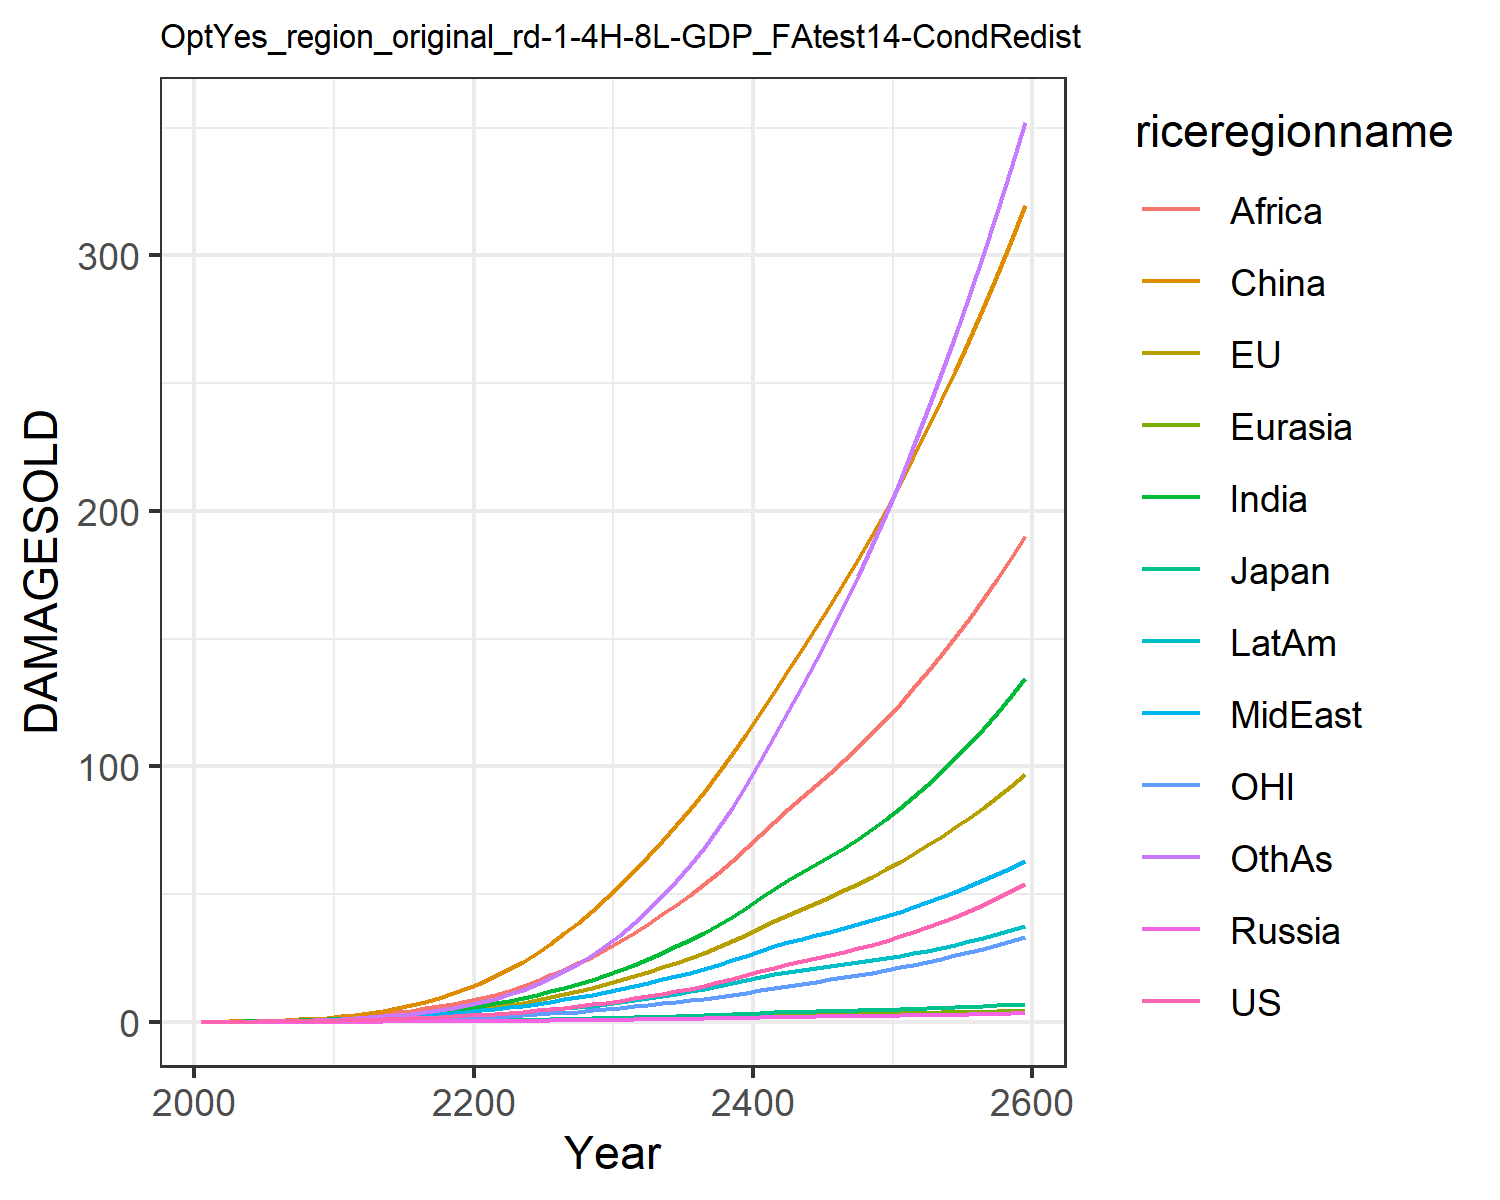

Data behind this chart, as committed beside it:
0.012066173923017946, 0.01426768058107755, 0.004307133962781537, 0.001344798405836423, 0.0007250009837806598, 0.00808613291911423, 0.011667501428473642, 0.011791899436235133, 0.005434623520687957, 0.0065198882695046475, 0.004134896752636349, 0.006926659046672796
0.02179, 0.04299, 0.007441, 0.002483, 0.001398, 0.05753, 0.02711, 0.02633, 0.01492, 0.01343, 0.01527, 0.01426
0.03776, 0.07127, 0.01168, 0.004083, 0.002628, 0.1118, 0.0526, 0.04922, 0.03299, 0.02507, 0.02573, 0.02951
0.06129, 0.1142, 0.01721, 0.006309, 0.004591, 0.1948, 0.09405, 0.08575, 0.06805, 0.04348, 0.04168, 0.05675
0.09332, 0.1715, 0.0233, 0.009226, 0.007437, 0.3109, 0.1549, 0.1385, 0.1283, 0.06948, 0.06257, 0.09997
0.1349, 0.2437, 0.03138, 0.01296, 0.01134, 0.4637, 0.2365, 0.2078, 0.2183, 0.1038, 0.08819, 0.1623
0.1875, 0.3322, 0.04186, 0.01763, 0.01656, 0.6633, 0.3429, 0.2979, 0.3445, 0.1486, 0.1188, 0.2491
0.2541, 0.4398, 0.05432, 0.02325, 0.02332, 0.9163, 0.482, 0.4159, 0.5241, 0.2063, 0.1554, 0.3695
0.336, 0.5676, 0.06872, 0.02982, 0.03177, 1.228, 0.6576, 0.5672, 0.7725, 0.2784, 0.1983, 0.5314
0.4358, 0.717, 0.08514, 0.03736, 0.0421, 1.601, 0.8755, 0.7583, 1.108, 0.367, 0.248, 0.7443
0.5501, 0.8979, 0.1052, 0.04689, 0.05499, 2.072, 1.134, 0.9693, 1.503, 0.4713, 0.3082, 1.004
0.6755, 1.117, 0.1298, 0.05898, 0.07092, 2.683, 1.433, 1.182, 1.931, 0.5892, 0.3809, 1.311
0.8307, 1.384, 0.1602, 0.0739, 0.09051, 3.4, 1.785, 1.438, 2.426, 0.7334, 0.4705, 1.673
1.005, 1.687, 0.1943, 0.09104, 0.1134, 4.237, 2.19, 1.721, 2.997, 0.8972, 0.5718, 2.105
1.192, 2.019, 0.2311, 0.1099, 0.139, 5.198, 2.636, 2.022, 3.631, 1.075, 0.6826, 2.6
1.398, 2.408, 0.2715, 0.1307, 0.1677, 6.389, 3.126, 2.35, 4.364, 1.269, 0.8135, 3.187
1.635, 2.851, 0.3176, 0.1548, 0.2008, 7.77, 3.684, 2.72, 5.193, 1.489, 0.9628, 3.879
1.901, 3.352, 0.3694, 0.182, 0.2384, 9.352, 4.306, 3.127, 6.116, 1.735, 1.131, 4.686
2.167, 3.88, 0.4207, 0.2093, 0.2763, 11.11, 4.931, 3.532, 7.073, 1.977, 1.311, 5.555
2.441, 4.443, 0.4732, 0.2372, 0.3151, 13.04, 5.567, 3.938, 8.067, 2.218, 1.502, 6.497
2.764, 5.091, 0.5353, 0.2702, 0.3616, 15.24, 6.341, 4.429, 9.234, 2.516, 1.721, 7.659
3.134, 5.827, 0.6065, 0.3077, 0.4157, 17.73, 7.261, 5.008, 10.6, 2.869, 1.969, 9.071
3.532, 6.63, 0.6829, 0.3478, 0.4741, 20.5, 8.267, 5.637, 12.18, 3.252, 2.239, 10.69
3.964, 7.506, 0.7653, 0.391, 0.5373, 23.55, 9.359, 6.313, 13.94, 3.669, 2.534, 12.53
4.454, 8.483, 0.8582, 0.4398, 0.6087, 26.91, 10.6, 7.075, 15.92, 4.14, 2.861, 14.67
5.001, 9.561, 0.9612, 0.4939, 0.688, 30.61, 11.98, 7.912, 18.1, 4.664, 3.222, 17.12
5.545, 10.68, 1.062, 0.5465, 0.7656, 34.56, 13.37, 8.752, 20.39, 5.18, 3.597, 19.77
6.102, 11.85, 1.164, 0.5993, 0.8438, 38.78, 14.82, 9.613, 22.81, 5.703, 3.993, 22.68
6.757, 13.17, 1.284, 0.6616, 0.9352, 43.39, 16.48, 10.59, 25.5, 6.316, 4.436, 26.04
7.501, 14.63, 1.419, 0.732, 1.038, 48.4, 18.34, 11.68, 28.47, 7.008, 4.924, 29.87
8.283, 16.16, 1.558, 0.8049, 1.145, 53.64, 20.3, 12.81, 31.58, 7.726, 5.435, 34.05
9.104, 17.74, 1.701, 0.8799, 1.254, 59.03, 22.35, 13.98, 34.82, 8.467, 5.964, 38.58
10.01, 19.44, 1.857, 0.9624, 1.374, 64.7, 24.6, 15.24, 38.29, 9.279, 6.531, 43.59
11, 21.26, 2.026, 1.052, 1.503, 70.69, 27.03, 16.59, 41.98, 10.16, 7.136, 49.11
11.98, 23.1, 2.187, 1.136, 1.624, 76.87, 29.45, 17.92, 45.72, 11, 7.752, 54.95
12.97, 24.99, 2.347, 1.219, 1.743, 83.28, 31.93, 19.25, 49.56, 11.84, 8.388, 61.18
14.11, 27.06, 2.53, 1.315, 1.88, 90.08, 34.73, 20.74, 53.74, 12.8, 9.081, 68.09
15.37, 29.3, 2.732, 1.421, 2.031, 97.27, 37.8, 22.36, 58.23, 13.86, 9.827, 75.66
16.71, 31.66, 2.942, 1.532, 2.187, 104.8, 41.06, 24.05, 62.94, 14.97, 10.61, 83.8
18.14, 34.14, 3.163, 1.649, 2.35, 112.6, 44.52, 25.82, 67.86, 16.14, 11.44, 92.55
19.71, 36.79, 3.403, 1.776, 2.527, 120.9, 48.29, 27.73, 73.1, 17.42, 12.32, 102
21.23, 39.42, 3.625, 1.89, 2.685, 129.2, 51.98, 29.55, 78.29, 18.6, 13.2, 111.8
22.55, 41.87, 3.799, 1.976, 2.799, 137.5, 55.3, 31.11, 83.15, 19.54, 14.04, 121.6
23.77, 44.24, 3.946, 2.045, 2.887, 145.9, 58.46, 32.54, 87.88, 20.33, 14.86, 131.5
24.96, 46.6, 4.079, 2.103, 2.958, 154.3, 61.59, 33.92, 92.61, 21.05, 15.69, 141.7
26.18, 49.01, 4.207, 2.158, 3.023, 163, 64.79, 35.29, 97.43, 21.75, 16.53, 152.2
27.44, 51.5, 4.337, 2.213, 3.085, 171.9, 68.13, 36.69, 102.4, 22.46, 17.41, 163.2
28.78, 54.1, 4.473, 2.27, 3.148, 181.1, 71.65, 38.15, 107.6, 23.21, 18.32, 174.6
30.22, 56.81, 4.617, 2.331, 3.216, 190.6, 75.38, 39.68, 112.9, 24, 19.27, 186.4
31.75, 59.65, 4.771, 2.397, 3.288, 200.5, 79.34, 41.29, 118.5, 24.85, 20.26, 198.8
33.4, 62.64, 4.937, 2.469, 3.366, 210.6, 83.55, 43, 124.4, 25.77, 21.3, 211.7
35.16, 65.77, 5.114, 2.547, 3.451, 221.1, 88.03, 44.8, 130.5, 26.76, 22.39, 225
37.04, 69.05, 5.305, 2.631, 3.543, 232, 92.78, 46.7, 136.9, 27.83, 23.52, 239
39.05, 72.5, 5.508, 2.722, 3.641, 243.3, 97.82, 48.7, 143.6, 28.96, 24.71, 253.4
41.19, 76.1, 5.724, 2.819, 3.746, 254.9, 103.2, 50.81, 150.5, 30.18, 25.96, 268.4
43.46, 79.88, 5.954, 2.922, 3.858, 267, 108.8, 53.03, 157.8, 31.47, 27.25, 284
45.87, 83.83, 6.197, 3.033, 3.976, 279.4, 114.7, 55.36, 165.4, 32.85, 28.61, 300.1
48.42, 87.96, 6.453, 3.15, 4.101, 292.3, 121, 57.8, 173.3, 34.31, 30.02, 316.9
51.13, 92.28, 6.724, 3.274, 4.233, 305.7, 127.6, 60.36, 181.5, 35.85, 31.5, 334.2
53.98, 96.79, 7.009, 3.405, 4.37, 319.5, 134.6, 63.04, 190, 37.48, 33.04, 352.1
